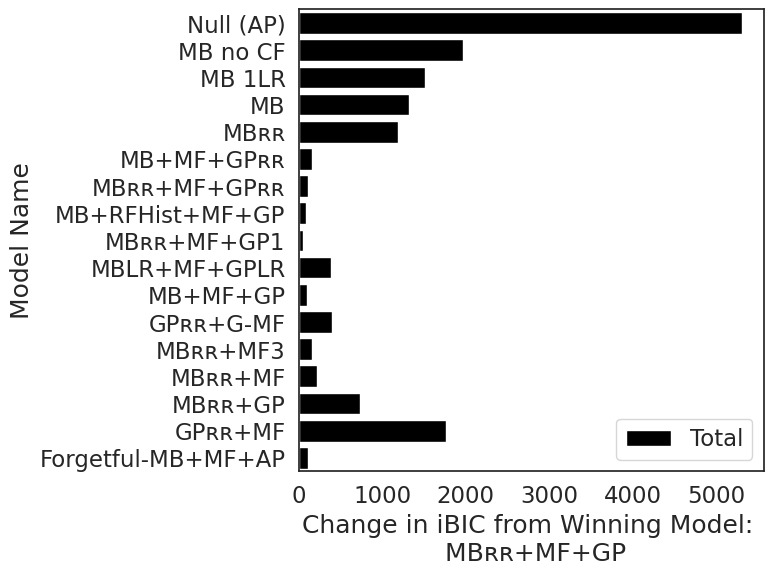

This figure's Python source:
import matplotlib.pyplot as plt
import seaborn as sns
import pandas as pd

sns.set(style='white', palette='Greys', font='arial', font_scale=1.5, rc=None)
df=pd.DataFrame()
winning_model=32709.3833984
BICs=[38009.37073804648-winning_model,34676.46504166039-winning_model,34221.15410923616-winning_model,34025.5448863697-winning_model,
33896.481327053836-winning_model, 
32873.48764737718-winning_model,32817.2429937819-winning_model,32796.49376811623-winning_model,32754.32466701125-winning_model,
33098.176577920036-winning_model, 32810.86003185599-winning_model,33105.92139841622-winning_model, 
32868.395910117106-winning_model,32925.03026089108-winning_model,
33437.36913228646-winning_model,34474.5962848594-winning_model, 32825.15011052856-winning_model]


def get_sub(x):
    normal = "ABCDEFGHIJKLMNOPQRSTUVWXYZabcdefghijklmnopqrstuvwxyz0123456789+-=()"
    sub_s = "ₐ₈CDₑբGₕᵢⱼₖₗₘₙₒₚQʀₛₜᵤᵥwₓᵧZₐ♭꜀ᑯₑբ₉ₕᵢⱼₖₗₘₙₒₚ૧ᵣₛₜᵤᵥwₓᵧ₂₀₁₂₃₄₅₆₇₈₉₊₋₌₍₎"
    res = x.maketrans(''.join(normal), ''.join(sub_s))
    return x.translate(res)
  
# display subscript
MB_RR=('MB{}{}'.format(get_sub('R'),get_sub('R')))
# display subscript
GP_RR=('GP{}{}'.format(get_sub('R'),get_sub('R')))



df['Change in iBIC from Winning Model: \n {}+MF+GP'.format(MB_RR)]=BICs
df['Model Name'] = ['Null (AP)','MB no CF', 'MB 1LR','MB', MB_RR,
'MB+MF+{}'.format(GP_RR),'{}+MF+{}'.format(MB_RR,GP_RR),'MB+RFHist+MF+GP','{}+MF+GP1'.format(MB_RR),
'MBLR+MF+GPLR','MB+MF+GP','{}+G-MF'.format(GP_RR),'{}+MF3'.format(MB_RR),
'{}+MF'.format(MB_RR),'{}+GP'.format(MB_RR),'{}+MF'.format(GP_RR),'Forgetful-MB+MF+AP']

for i in range(len(BICs)):
	print('{} had delta-BIC = {}\n'.format(df['Model Name'][i],BICs[i]))

# Initialize the matplotlib figure
f, ax = plt.subplots(figsize=(6, 6))



# Plot the total crashes
sns.set_color_codes("pastel")
sns.barplot(x="Change in iBIC from Winning Model: \n {}+MF+GP".format(MB_RR), y="Model Name", data=df,
            label="Total", color="black")



# Add a legend and informative axis label
# ax.legend(ncol=2, loc="lower right", frameon=True)
# ax.set(xlim=(0, 24), ylabel="",
#        xlabel="Automobile collisions per billion miles")
# sns.despine(left=True, bottom=True)
plt.savefig("all_models_BICs.png",bbox_inches='tight', dpi=300)
plt.show()
